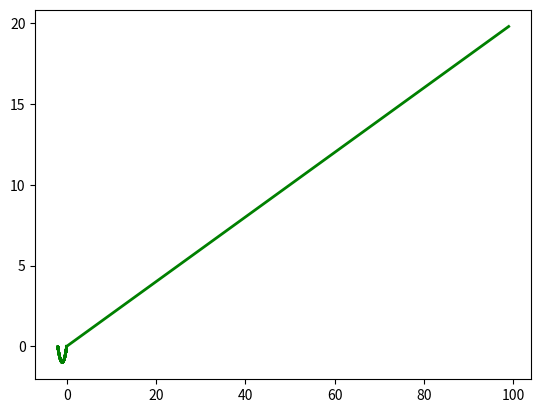

Here is the Python script that generated this plot:
import numpy as np
import matplotlib.pyplot as plt
import matplotlib.animation as animation
from mpl_toolkits.mplot3d import Axes3D



# ANIMATION FUNCTION
def func(num, dataSet, line):
    # NOTE: there is no .set_data() for 3 dim data...
    line.set_data(dataSet[0:2, :num])
    line.set_3d_properties(dataSet[2, :num])
    return line


# THE DATA POINTS
t = np.arange(0, 20, 0.2)  # This would be the z-axis ('t' means time here)
x = np.cos(t) - 1
y = 1 / 2 * (np.cos(2 * t) - 1)
dataSet = np.array([x, y, t])
numDataPoints = len(t)

# GET SOME MATPLOTLIB OBJECTS
fig = plt.figure()
ax = Axes3D(fig)

# NOTE: Can't pass empty arrays into 3d version of plot()
line = plt.plot(dataSet[0], dataSet[1], dataSet[2], lw=2,
                c='g')[0]  # For line plot

# AXES PROPERTIES]
# ax.set_xlim3d([limit0, limit1])
ax.set_xlabel('X(t)')
ax.set_ylabel('Y(t)')
ax.set_zlabel('time')
ax.set_title('Trajectory of electron for E vector along [120]')

# Creating the Animation object
line_ani = animation.FuncAnimation(fig,
                                   func,
                                   frames=numDataPoints,
                                   fargs=(dataSet, line),
                                   interval=50,
                                   blit=False)
#line_ani.save(r'AnimationNew.mp4')

plt.show()